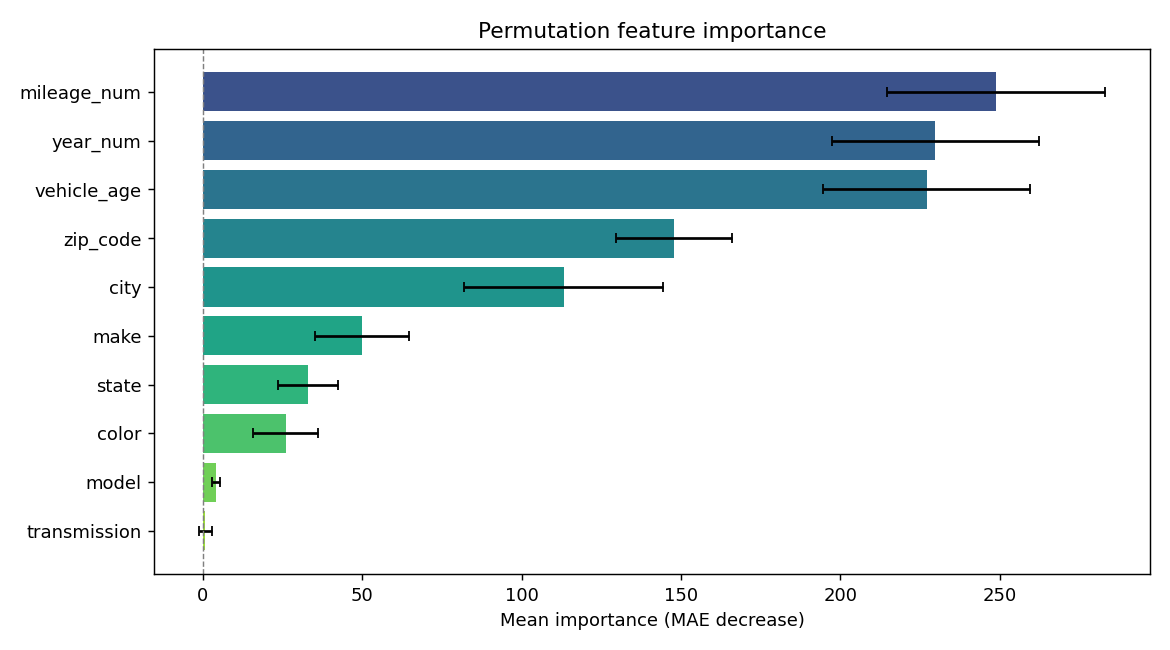

The data file committed next to this chart (first rows):
feature, importance, std
mileage_num, 248.9, 34.25
year_num, 229.9, 32.44
vehicle_age, 227.1, 32.53
zip_code, 147.8, 18.2
city, 113.3, 31.19
make, 49.94, 14.61
state, 33.03, 9.366
color, 25.94, 10.33
model, 4.119, 1.282
transmission, 0.8129, 1.938
